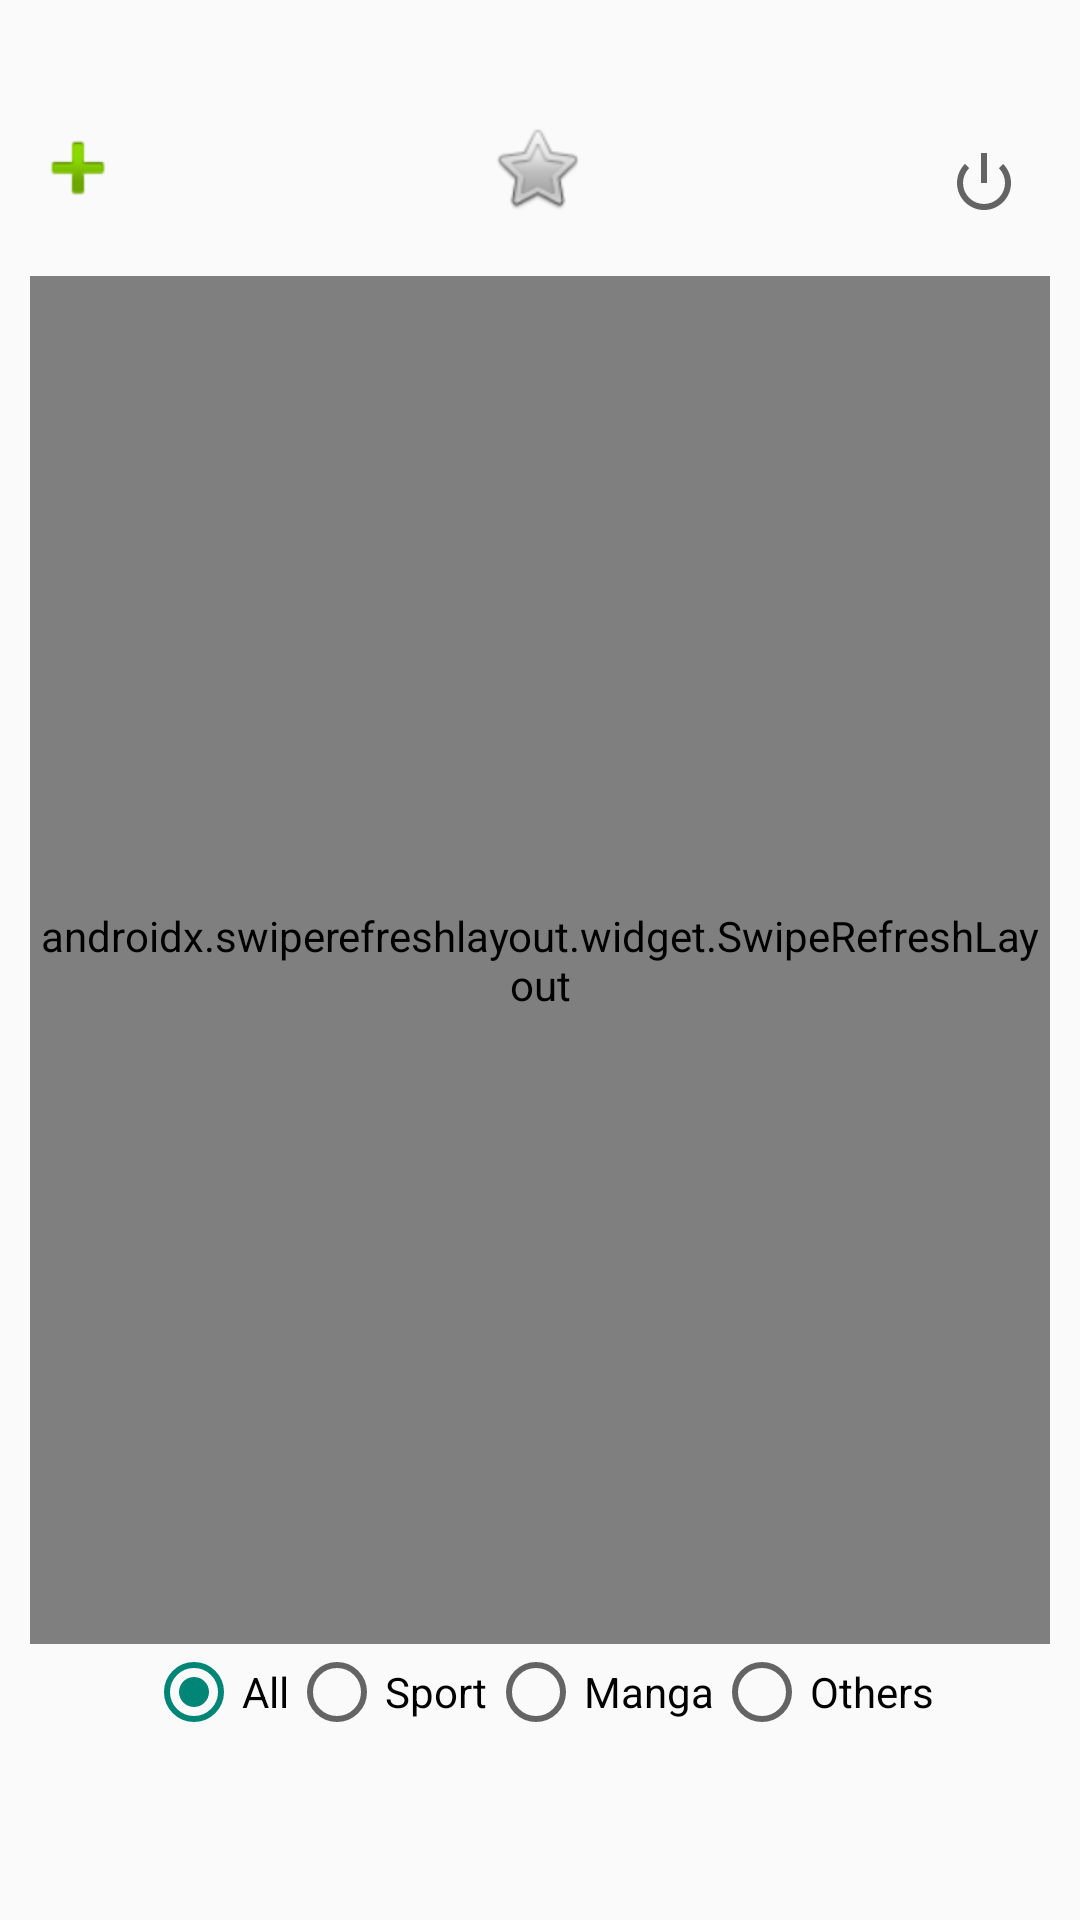

Android layout source for this screen:
<!-- AndroidManifest.xml: application theme Theme.FeedArticlesJetpack -->
<!-- res/layout/fragment_main.xml -->
<?xml version="1.0" encoding="utf-8"?>
<androidx.constraintlayout.widget.ConstraintLayout xmlns:android="http://schemas.android.com/apk/res/android"
    xmlns:app="http://schemas.android.com/apk/res-auto"
    xmlns:tools="http://schemas.android.com/tools"
    android:id="@+id/frameLayout4"
    android:layout_width="match_parent"
    android:layout_height="match_parent"
    tools:context=".ui.main.articles.MainFragment"
    >

    <ImageButton
        android:id="@+id/ib_main_add_article"
        android:layout_width="wrap_content"
        android:layout_height="wrap_content"
        android:background="@color/transparent"
        android:src="@android:drawable/ic_input_add"
        android:layout_marginTop="40dp"
        android:layout_marginStart="10dp"
        app:layout_constraintStart_toStartOf="parent"
        app:layout_constraintTop_toTopOf="parent" />

    <CheckBox
        android:id="@+id/cb_main_favorites"
        android:layout_width="wrap_content"
        android:layout_height="wrap_content"
        android:background="@color/transparent"
        android:button="@android:drawable/btn_star"
        app:layout_constraintBottom_toBottomOf="@+id/ib_main_add_article"
        app:layout_constraintEnd_toStartOf="@+id/ib_main_logout"
        app:layout_constraintStart_toEndOf="@+id/ib_main_add_article"
        app:layout_constraintTop_toTopOf="@+id/ib_main_add_article" />


    <ImageButton
        android:id="@+id/ib_main_logout"
        android:layout_width="wrap_content"
        android:layout_height="wrap_content"
        android:layout_marginTop="10dp"
        android:layout_marginEnd="20dp"
        android:background="@color/transparent"
        android:src="@android:drawable/ic_lock_power_off"
        app:layout_constraintBottom_toBottomOf="@+id/ib_main_add_article"
        app:layout_constraintEnd_toEndOf="parent"
        app:layout_constraintTop_toTopOf="@+id/ib_main_add_article" />

    <androidx.swiperefreshlayout.widget.SwipeRefreshLayout
        android:id="@+id/swiperefresh"
        android:layout_width="0dp"
        android:layout_height="0dp"
        app:layout_constraintStart_toStartOf="parent"
        app:layout_constraintEnd_toEndOf="parent"
        app:layout_constraintTop_toBottomOf="@id/ib_main_add_article"
        app:layout_constraintBottom_toTopOf="@+id/rg_main"
        android:layout_marginTop="20dp"
        android:layout_marginHorizontal="10dp">

        <androidx.recyclerview.widget.RecyclerView
            android:id="@+id/rv_articles"
            android:layout_width="match_parent"
            android:layout_height="match_parent"
            app:layoutManager="androidx.recyclerview.widget.LinearLayoutManager"
            />

    </androidx.swiperefreshlayout.widget.SwipeRefreshLayout>




    <RadioGroup
        android:id="@+id/rg_main"
        android:layout_width="wrap_content"
        android:layout_height="wrap_content"
        android:orientation="horizontal"
        android:layout_marginBottom="60dp"
        app:layout_constraintBottom_toBottomOf="parent"
        app:layout_constraintEnd_toEndOf="parent"
        app:layout_constraintStart_toStartOf="parent">

        <RadioButton
            android:id="@+id/rb_tous"
            android:layout_width="wrap_content"
            android:layout_height="wrap_content"
            android:checked="true"
            android:text="@string/all"
             />

        <RadioButton
            android:id="@+id/rb_sport"
            android:layout_width="wrap_content"
            android:layout_height="wrap_content"
            android:text="@string/sport"
             />

        <RadioButton
            android:id="@+id/rb_manga"
            android:layout_width="wrap_content"
            android:layout_height="wrap_content"
            android:text="@string/manga"
            />

        <RadioButton
            android:id="@+id/rb_divers"
            android:layout_width="wrap_content"
            android:layout_height="wrap_content"
            android:text="@string/others"
             />



    </RadioGroup>



</androidx.constraintlayout.widget.ConstraintLayout>
<!-- resources referenced by this layout -->
<resources>
  <color name="transparent">#00FFFFFF</color>
  <string name="all">All</string>
  <string name="manga">Manga</string>
  <string name="others">Others</string>
  <string name="sport">Sport</string>
  <style name="Theme.FeedArticlesJetpack" parent="Base.Theme.FeedArticlesJetpack" />
  <style name="Base.Theme.FeedArticlesJetpack" parent="Theme.AppCompat.Light.NoActionBar">
          <item name="android:statusBarColor">@color/electric_blue</item>
          
          <item name="colorPrimaryDark">@color/electric_blue</item>
      </style>
  <color name="electric_blue">#0099CC</color>
</resources>
